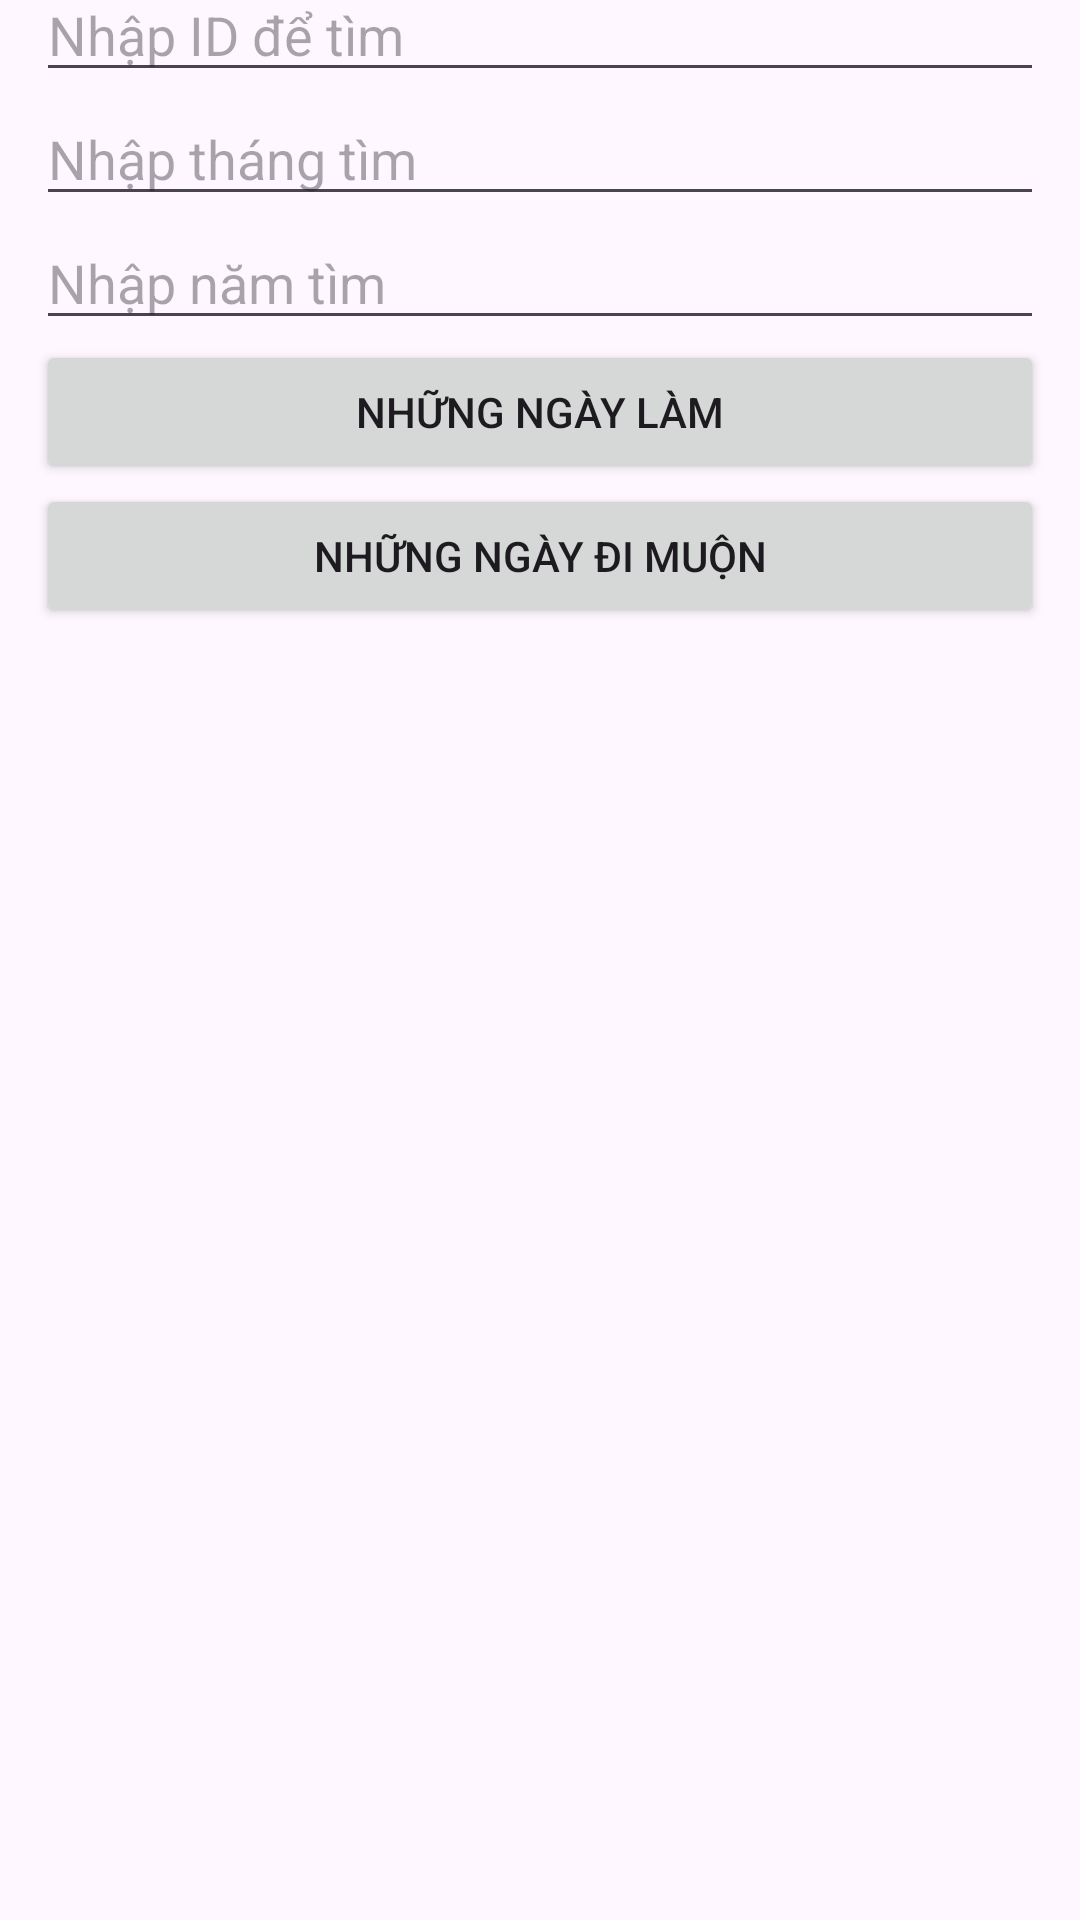

The Android layout XML behind this screen, and the referenced resources:
<!-- AndroidManifest.xml: application theme Theme.DA5_HT -->
<!-- res/layout/activity_main_ngay_di_lam_and_gio.xml -->
<?xml version="1.0" encoding="utf-8"?>
<androidx.constraintlayout.widget.ConstraintLayout xmlns:android="http://schemas.android.com/apk/res/android"
    xmlns:app="http://schemas.android.com/apk/res-auto"
    xmlns:tools="http://schemas.android.com/tools"
    android:layout_width="match_parent"
    android:layout_height="match_parent"
    android:windowSoftInputMode="adjustResize"
    tools:context=".MainActivity6">

    <LinearLayout
        android:layout_width="0dp"
        android:layout_height="wrap_content"
        android:layout_marginStart="12dp"
        android:layout_marginTop="50dp"
        android:layout_marginEnd="12dp"
        android:layout_marginBottom="267dp"
        android:orientation="vertical"
        app:layout_constraintBottom_toBottomOf="parent"
        app:layout_constraintEnd_toEndOf="parent"
        app:layout_constraintStart_toStartOf="parent"
        app:layout_constraintTop_toTopOf="parent">

        <TextView
            android:id="@+id/textView16"
            android:layout_width="match_parent"
            android:layout_height="wrap_content"
            android:text="Những ngày đi làm và muộn giờ"
            android:textSize="20sp"
            android:textStyle="bold" />

        <EditText
            android:id="@+id/editID"
            android:layout_width="match_parent"
            android:layout_height="wrap_content"
            android:ems="10"
            android:hint="Nhập ID để tìm"
            android:inputType="text" />

        <EditText
            android:id="@+id/editThang"
            android:layout_width="match_parent"
            android:layout_height="wrap_content"
            android:ems="10"
            android:hint="Nhập tháng tìm"
            android:inputType="text" />

        <EditText
            android:id="@+id/editNam"
            android:layout_width="match_parent"
            android:layout_height="wrap_content"
            android:ems="10"
            android:hint="Nhập năm tìm"
            android:inputType="text" />

        <Button
            android:id="@+id/buttonNgayDilam"
            android:layout_width="match_parent"
            android:layout_height="wrap_content"
            android:text="Những ngày làm" />

        <Button
            android:id="@+id/buttonNgayDIMuon"
            android:layout_width="match_parent"
            android:layout_height="wrap_content"
            android:text="Những ngày đi muộn" />

        <TextView
            android:id="@+id/hienThiNgayOrGio"
            android:layout_width="match_parent"
            android:layout_height="35dp"
            android:textAlignment="center"
            android:textSize="20sp"
            android:textStyle="bold" />

        <ListView
            android:id="@+id/listViewHienThi"
            android:layout_width="match_parent"
            android:layout_height="190dp" />

        <TextView
            android:id="@+id/textView18"
            android:layout_width="match_parent"
            android:layout_height="wrap_content"
            android:textSize="20sp"
            android:textStyle="bold" />
    </LinearLayout>

</androidx.constraintlayout.widget.ConstraintLayout>
<!-- resources referenced by this layout -->
<resources>
  <style name="Theme.DA5_HT" parent="Base.Theme.DA5_HT" />
  <style name="Base.Theme.DA5_HT" parent="Theme.Material3.DayNight.NoActionBar">
          
          
      </style>
</resources>
